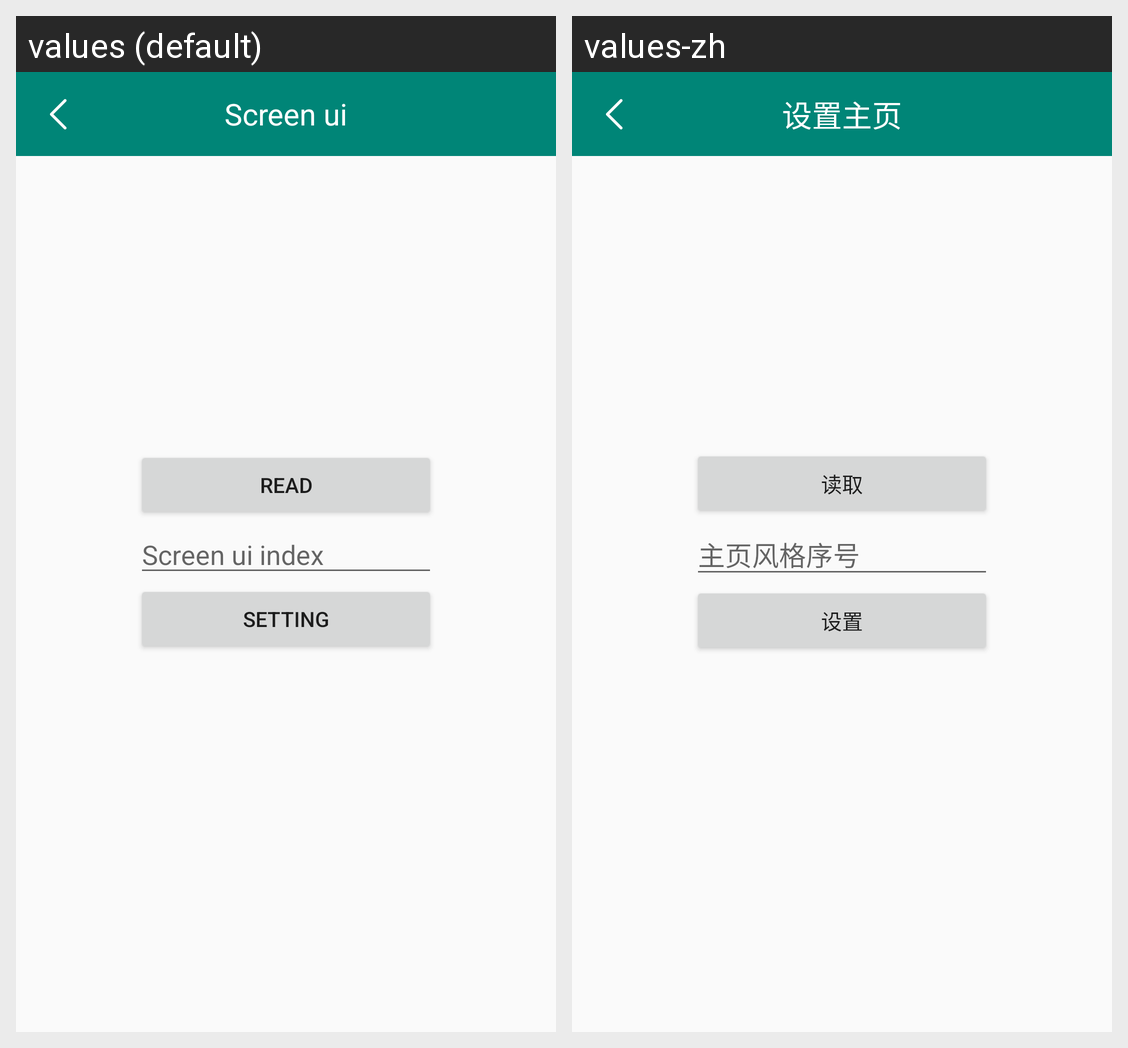

For this localized Android screen grid, give each drawn string resource with its value in every locale shown.
Android screen res/layout/activity_home_ui.xml rendered under 2 locales, left to right: values (default), values-zh. Device: Nexus 5 (rendered at 1080×1920; each locale shown at half size, 540×960, under a caption strip naming it); theme AppTheme.
Strings drawn on this screen, with the default value and each locale's value (text and hints the layout hard-codes, and strings that could not be matched under every locale, appear in the picture but are not listed):

app_home_ui
  values: Screen ui
  values-zh: 设置主页

app_read
  values: Read
  values-zh: 读取

app_home_ui_index
  values: Screen ui index
  values-zh: 主页风格序号

app_set
  values: Setting
  values-zh: 设置
